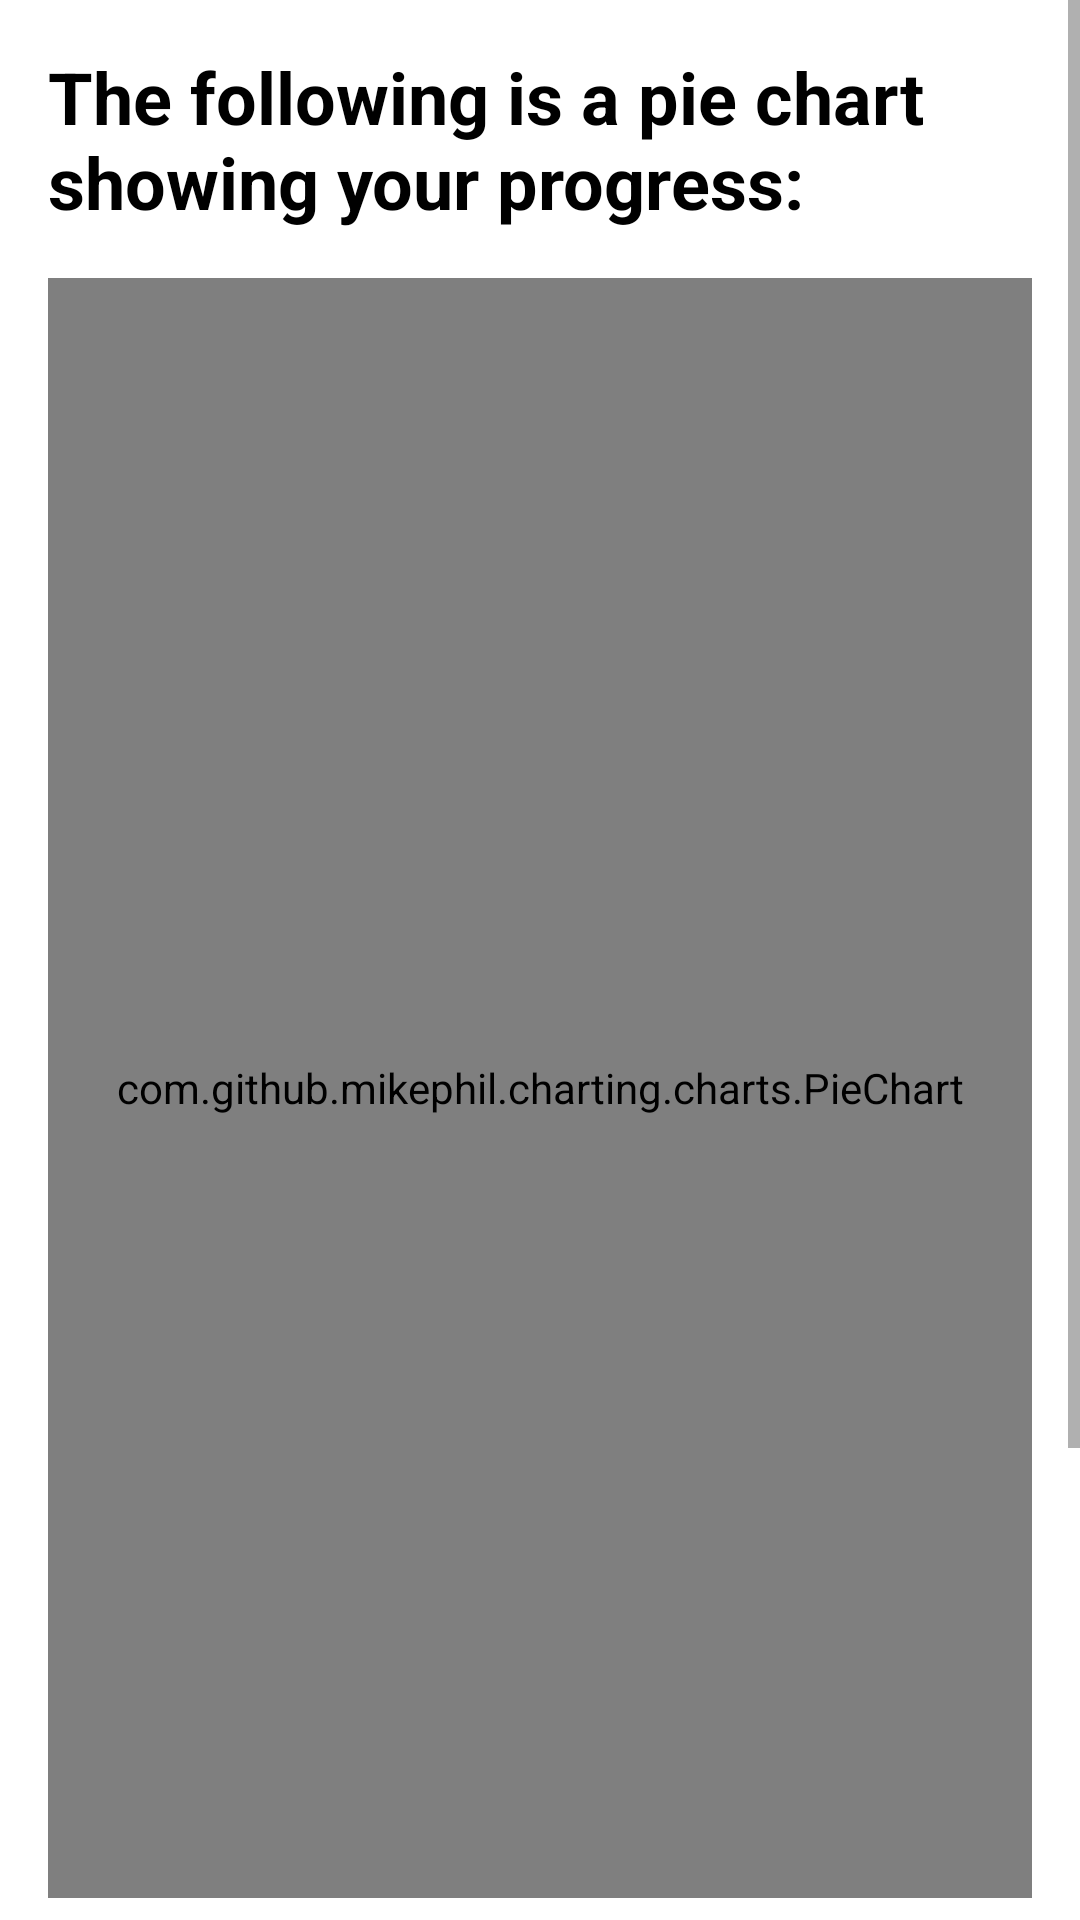

The Android layout XML behind this screen, and the referenced resources:
<!-- AndroidManifest.xml: application theme AppTheme -->
<!-- res/layout/fragment_progress.xml -->
<ScrollView xmlns:android="http://schemas.android.com/apk/res/android"
    android:layout_width="match_parent"
    android:layout_height="match_parent">

    <RelativeLayout
        android:layout_width="match_parent"
        android:layout_height="wrap_content"
        android:padding="16dp">

        <TextView
            android:id="@+id/text_view"
            android:layout_width="wrap_content"
            android:layout_height="wrap_content"
            android:text="The following is a pie chart showing your progress:"
            android:textSize="24sp"
            android:textStyle="bold"
            android:textColor="@android:color/black"
            android:layout_centerHorizontal="true"
            android:paddingBottom="16dp" />

        <com.github.mikephil.charting.charts.PieChart
            android:id="@+id/pie_chart"
            android:layout_width="match_parent"
            android:layout_height="540dp"
            android:layout_below="@id/text_view"
            android:layout_marginBottom="70dp"/>
        <Button
            android:id="@+id/open_bottom_sheet_button"
            android:layout_width="match_parent"
            android:layout_height="70dp"

            android:text="@string/open_bottom_sheet"
            android:layout_below="@id/pie_chart"
            android:layout_marginBottom="60dp"
            android:layout_gravity="center" />

    </RelativeLayout>


</ScrollView>
<!-- resources referenced by this layout -->
<resources>
  <string name="open_bottom_sheet">Open Bottom Sheet</string>
  <style name="AppTheme" parent="Theme.MaterialComponents.DayNight.NoActionBar">
          
          <item name="colorPrimary">@color/my_red</item>
          <item name="colorPrimaryDark">@color/red</item>
          <item name="colorAccent">@color/colorAccent</item>
  
          <item name="android:textColor">@color/yourTextColor</item> 
          
  
          <item name="popupMenuStyle">@style/CustomPopupMenu</item>
      </style>
  <color name="my_red">#7CC561</color>
  <color name="red">#7CC561</color>
  <color name="colorAccent">#03DAC5</color>
  <color name="yourTextColor">#000000</color>
  <style name="CustomPopupMenu" parent="Widget.AppCompat.PopupMenu.Overflow">
          <item name="android:popupBackground">@color/black</item>
      </style>
  <color name="black">#FF000000</color>
</resources>
